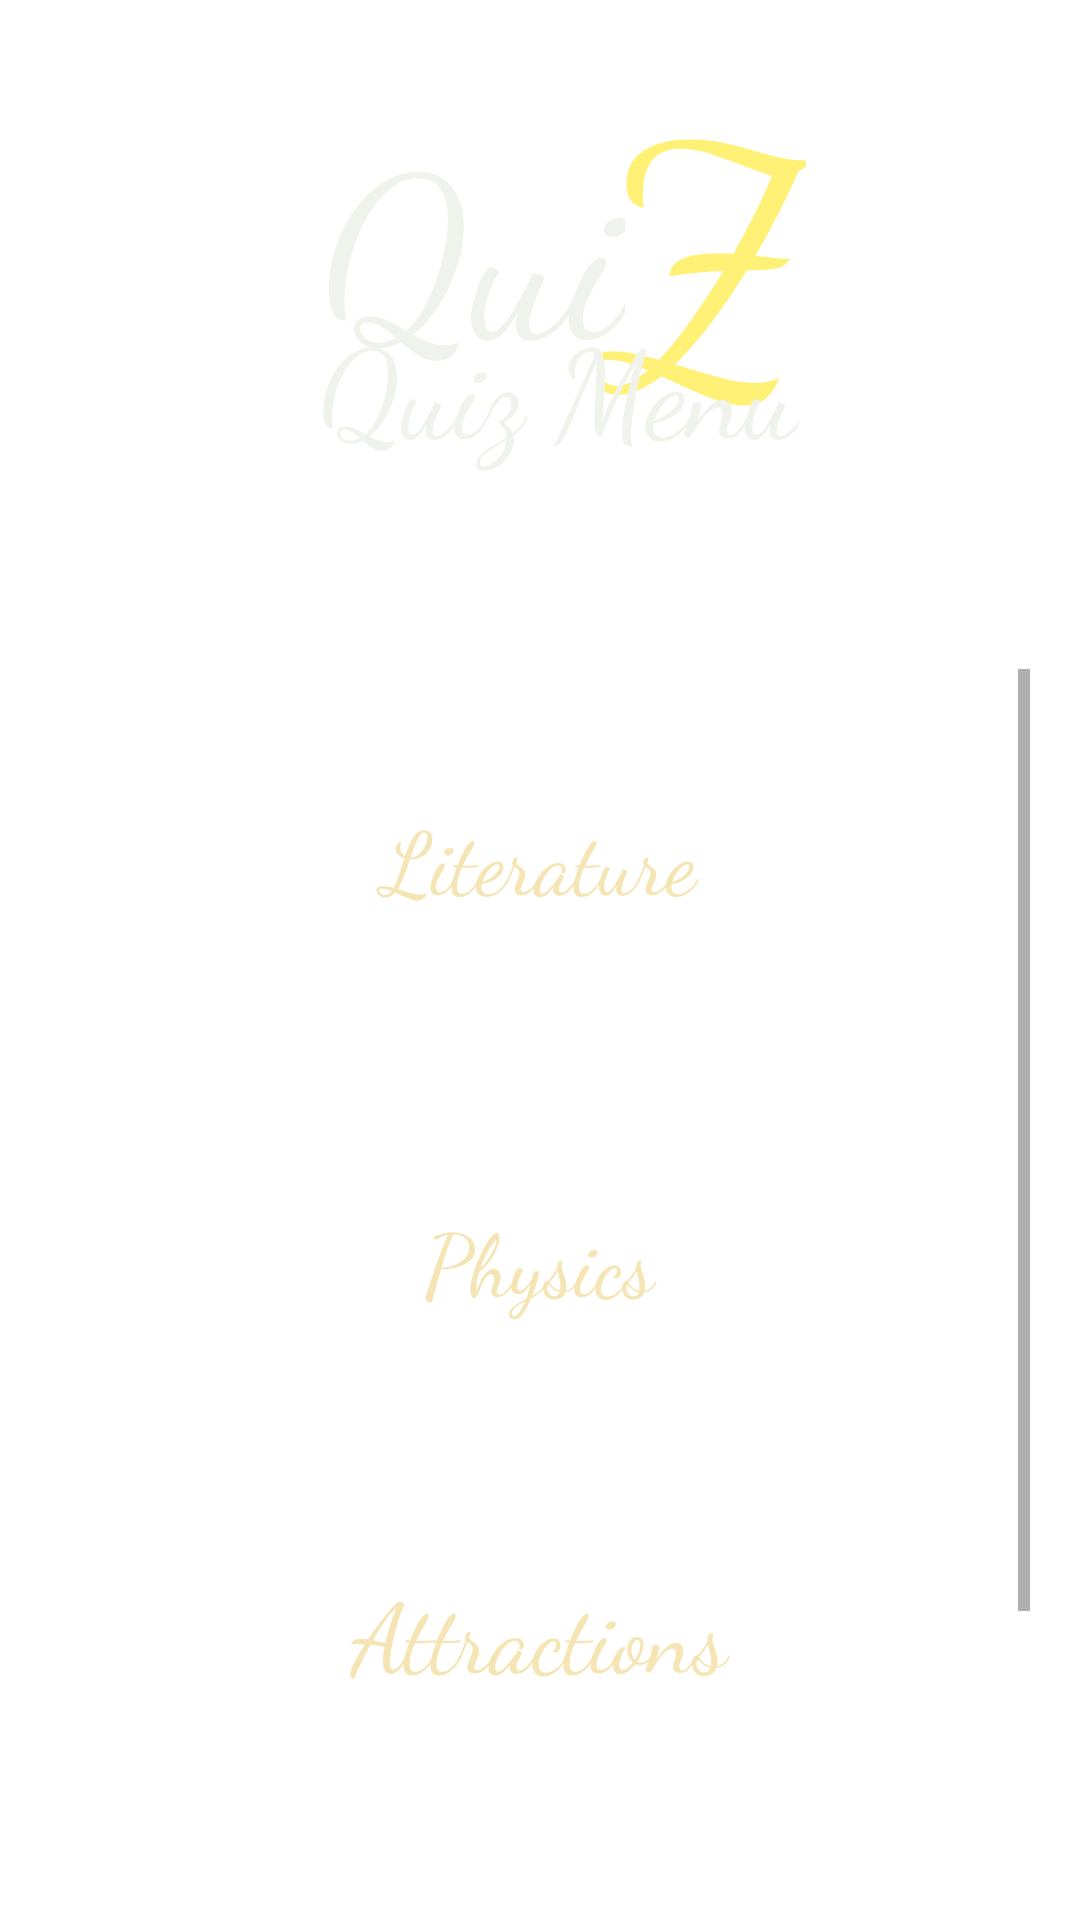

This screen was rendered from an Android layout file. Write that file and the resources it references.
<!-- AndroidManifest.xml: application theme Theme.Quizz -->
<!-- res/layout/activity_quiz_menu.xml -->
<?xml version="1.0" encoding="utf-8"?>
<androidx.constraintlayout.widget.ConstraintLayout xmlns:android="http://schemas.android.com/apk/res/android"
    xmlns:app="http://schemas.android.com/apk/res-auto"
    xmlns:tools="http://schemas.android.com/tools"
    android:layout_width="match_parent"
    android:layout_height="match_parent"
    android:background="@drawable/wall"
    tools:context=".QuizMenuActivity">


    <TextView
        android:id="@+id/textView2"
        android:layout_width="wrap_content"
        android:layout_height="wrap_content"
        android:fontFamily="cursive"
        android:text="Z"
        android:textColor="#C9FFED52"
        android:textSize="110sp"
        app:layout_constraintBottom_toBottomOf="parent"
        app:layout_constraintEnd_toEndOf="parent"
        app:layout_constraintHorizontal_bias="0.685"
        app:layout_constraintStart_toStartOf="parent"
        app:layout_constraintTop_toTopOf="parent"
        app:layout_constraintVertical_bias="0.01" />

    <TextView
        android:id="@+id/textView"
        android:layout_width="wrap_content"
        android:layout_height="wrap_content"
        android:fontFamily="cursive"
        android:text="Qui"
        android:textColor="#EFF3EB"
        android:textColorLink="#4E9790"
        android:textSize="75sp"
        app:layout_constraintBottom_toBottomOf="parent"
        app:layout_constraintEnd_toEndOf="parent"
        app:layout_constraintHorizontal_bias="0.414"
        app:layout_constraintStart_toStartOf="parent"
        app:layout_constraintTop_toTopOf="parent"
        app:layout_constraintVertical_bias="0.054" />

    <TextView
        android:id="@+id/textView4"
        android:layout_width="wrap_content"
        android:layout_height="wrap_content"
        android:fontFamily="cursive"
        android:text="Quiz Menu"
        android:textColor="#EFF3EB"
        android:textSize="41sp"
        app:layout_constraintBottom_toBottomOf="parent"
        app:layout_constraintEnd_toEndOf="parent"
        app:layout_constraintHorizontal_bias="0.532"
        app:layout_constraintStart_toStartOf="parent"
        app:layout_constraintTop_toTopOf="parent"
        app:layout_constraintVertical_bias="0.172" />

    <ScrollView
        android:layout_width="327dp"
        android:layout_height="404dp"
        app:layout_constraintBottom_toBottomOf="parent"
        app:layout_constraintEnd_toEndOf="parent"
        app:layout_constraintHorizontal_bias="0.496"
        app:layout_constraintStart_toStartOf="parent"
        app:layout_constraintTop_toBottomOf="@+id/textView4"
        app:layout_constraintVertical_bias="0.835">

        <LinearLayout
            android:layout_width="match_parent"
            android:layout_height="wrap_content"
            android:orientation="vertical">

            <LinearLayout
                android:layout_width="match_parent"
                android:layout_height="130dp"
                android:orientation="horizontal">

                <TextView
                    android:id="@+id/textLit"
                    android:layout_width="124dp"
                    android:layout_height="126dp"
                    android:layout_weight="1"
                    android:fontFamily="cursive"
                    android:gravity="center_horizontal|center_vertical"
                    android:text="Literature"
                    android:textColor="#E8F4E2AD"
                    android:textSize="29sp" />
            </LinearLayout>

            <LinearLayout
                android:layout_width="match_parent"
                android:layout_height="134dp"
                android:orientation="horizontal">

                <TextView
                    android:id="@+id/textPhis"
                    android:layout_width="wrap_content"
                    android:layout_height="match_parent"
                    android:layout_weight="1"
                    android:fontFamily="cursive"
                    android:gravity="center_horizontal|center_vertical"
                    android:text="Physics"
                    android:textColor="#E8F4E2AD"
                    android:textSize="29sp" />

            </LinearLayout>

            <LinearLayout
                android:layout_width="match_parent"
                android:layout_height="97dp"
                android:orientation="horizontal">

                <TextView
                    android:id="@+id/textAtt"
                    android:layout_width="wrap_content"
                    android:layout_height="114dp"
                    android:layout_weight="1"
                    android:fontFamily="cursive"
                    android:gravity="center_horizontal|center_vertical"
                    android:text="Attractions"
                    android:textColor="#E8F4E2AD"
                    android:textSize="32sp" />

            </LinearLayout>

            <LinearLayout
                android:layout_width="match_parent"
                android:layout_height="match_parent"
                android:orientation="horizontal">

                <TextView
                    android:id="@+id/textView8"
                    android:layout_width="105dp"
                    android:layout_height="159dp"
                    android:layout_weight="1"
                    android:fontFamily="cursive"
                    android:gravity="center_horizontal|center_vertical"
                    android:text="Football"
                    android:textColor="#E8F4E2AD"
                    android:textSize="32sp" />

            </LinearLayout>
        </LinearLayout>
    </ScrollView>

</androidx.constraintlayout.widget.ConstraintLayout>
<!-- resources referenced by this layout -->
<resources>
  <style name="Theme.Quizz" parent="Theme.MaterialComponents.DayNight.NoActionBar">
          
          <item name="colorPrimary">@color/black</item>
          <item name="colorPrimaryVariant">@color/black</item>
          <item name="colorOnPrimary">@color/black</item>
          
          <item name="colorSecondary">@color/teal_200</item>
          <item name="colorSecondaryVariant">@color/teal_700</item>
          <item name="colorOnSecondary">@color/black</item>
          
          <item name="android:statusBarColor" tools:targetApi="l">?attr/colorPrimaryVariant</item>
          
      </style>
  <!-- not gathered from this repository: default colours our renderer supplied (Android Studio template values) -->
  <color name="teal_200">#FF03DAC5</color>
  <color name="teal_700">#FF018786</color>
  <color name="black">#FF000000</color>
</resources>
